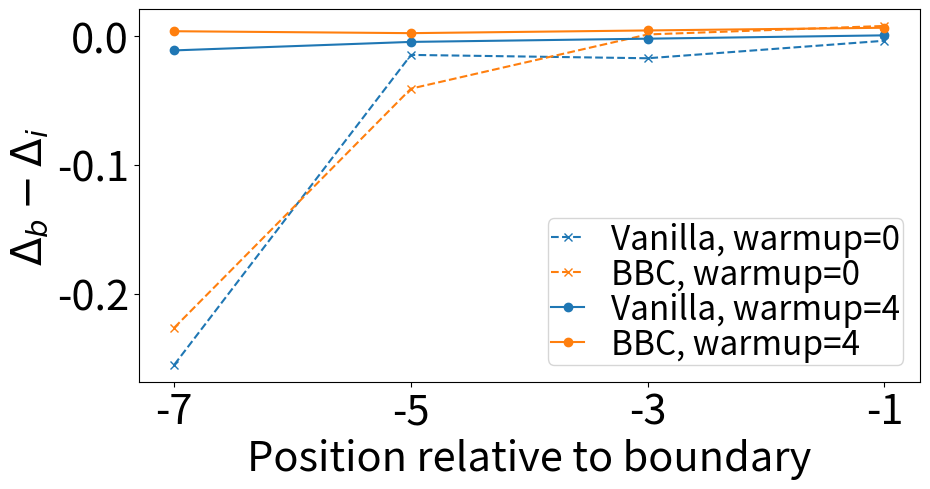

This figure's Python source: (Note: this script raises an exception after producing the figure.)
from pathlib import Path

import matplotlib.pyplot as plt
import numpy as np
from matplotlib.lines import Line2D


BBC_DEPTH_SMALL = {
    r"$K=4$": {
        0: {"mean": 4.118, "standard_error": 0.005},
        2: {"mean": 4.116, "standard_error": 0.002},
        4: {"mean": 4.122, "standard_error": 0.005},
        6: {"mean": 4.131, "standard_error": 0.002},
        8: {"mean": 4.148, "standard_error": 0.004},
        10: {"mean": 4.159, "standard_error": 0.005},
    },
    r"$K=8$": {
        0: {"mean": 4.110, "standard_error": 0.008},
        2: {"mean": 4.099, "standard_error": 0.004},
        4: {"mean": 4.112, "standard_error": 0.002},
        6: {"mean": 4.128, "standard_error": 0.002},
        8: {"mean": 4.148, "standard_error": 0.002},
        10: {"mean": 4.171, "standard_error": 0.002},
    },
    r"$K=16$": {
        0: {"mean": 4.107, "standard_error": 0.002},
        2: {"mean": 4.102, "standard_error": 0.001},
        4: {"mean": 4.109, "standard_error": 0.005},
        6: {"mean": 4.128, "standard_error": 0.003},
        8: {"mean": 4.155, "standard_error": 0.005},
        10: {"mean": 4.183, "standard_error": 0.002},
    },
}


BBC_DEPTH_MEDIUM = {
    r"$K=4$": {
        0: {"mean": 4.086, "standard_error": 0.004},
        2: {"mean": 4.095, "standard_error": 0.004},
        4: {"mean": 4.085, "standard_error": 0.005},
        6: {"mean": 4.089, "standard_error": 0.003},
        8: {"mean": 4.088, "standard_error": 0.002},
        10: {"mean": 4.092, "standard_error": 0.009},
        12: {"mean": 4.094, "standard_error": 0.003},
        14: {"mean": 4.103, "standard_error": 0.003},
        16: {"mean": 4.105, "standard_error": 0.006},
        18: {"mean": 4.115, "standard_error": 0.006},
        20: {"mean": 4.112, "standard_error": 0.005},
        22: {"mean": 4.108, "standard_error": 0.003},
    },
    r"$K=8$": {
        0: {"mean": 4.088, "standard_error": 0.008},
        2: {"mean": 4.069, "standard_error": 0.007},
        4: {"mean": 4.072, "standard_error": 0.004},
        6: {"mean": 4.073, "standard_error": 0.002},
        8: {"mean": 4.082, "standard_error": 0.008},
        10: {"mean": 4.090, "standard_error": 0.005},
        12: {"mean": 4.096, "standard_error": 0.003},
        14: {"mean": 4.102, "standard_error": 0.004},
        16: {"mean": 4.113, "standard_error": 0.005},
        18: {"mean": 4.120, "standard_error": 0.003},
        20: {"mean": 4.130, "standard_error": 0.004},
        22: {"mean": 4.144, "standard_error": 0.004},
    },
    r"$K=16$": {
        0: {"mean": 4.091, "standard_error": 0.008},
        2: {"mean": 4.066, "standard_error": 0.002},
        4: {"mean": 4.067, "standard_error": 0.003},
        6: {"mean": 4.071, "standard_error": 0.001},
        8: {"mean": 4.075, "standard_error": 0.005},
        10: {"mean": 4.084, "standard_error": 0.005},
        12: {"mean": 4.090, "standard_error": 0.006},
        14: {"mean": 4.101, "standard_error": 0.004},
        16: {"mean": 4.118, "standard_error": 0.004},
        18: {"mean": 4.127, "standard_error": 0.005},
        20: {"mean": 4.144, "standard_error": 0.002},
        22: {"mean": 4.163, "standard_error": 0.001},
    },
}


CC_DEPTH_SMALL = {
    r"$\beta$=5e-3": {
        0: {"mean": 4.149, "standard_error": 0.001},
        2: {"mean": 4.137, "standard_error": 0.001},
        4: {"mean": 4.129, "standard_error": 0.004},
        6: {"mean": 4.121, "standard_error": 0.004},
        8: {"mean": 4.115, "standard_error": 0.003},
        10: {"mean": 4.113, "standard_error": 0.002},
    },
    r"$\beta$=2.5e-3": {
        0: {"mean": 4.143, "standard_error": 0.002},
        2: {"mean": 4.142, "standard_error": 0.003},
        4: {"mean": 4.130, "standard_error": 0.003},
        6: {"mean": 4.122, "standard_error": 0.003},
        8: {"mean": 4.113, "standard_error": 0.005},
        10: {"mean": 4.106, "standard_error": 0.002},
    },
    r"$\beta$=1.25e-3": {
        0: {"mean": 4.143, "standard_error": 0.001},
        2: {"mean": 4.146, "standard_error": 0.002},
        4: {"mean": 4.141, "standard_error": 0.003},
        6: {"mean": 4.122, "standard_error": 0.000},
        8: {"mean": 4.117, "standard_error": 0.001},
        10: {"mean": 4.112, "standard_error": 0.002},
    },
}


CC_DEPTH_MEDIUM = {
    r"$\beta$=5e-3": {
        0: {"mean": 4.103, "standard_error": 0.002},
        2: {"mean": 4.094, "standard_error": 0.003},
        4: {"mean": 4.093, "standard_error": 0.004},
        6: {"mean": 4.083, "standard_error": 0.002},
        8: {"mean": 4.072, "standard_error": 0.001},
        10: {"mean": 4.068, "standard_error": 0.004},
        12: {"mean": 4.058, "standard_error": 0.002},
        14: {"mean": 4.059, "standard_error": 0.002},
        16: {"mean": 4.053, "standard_error": 0.006},
        18: {"mean": 4.046, "standard_error": 0.000},
        20: {"mean": 4.049, "standard_error": 0.003},
        22: {"mean": 4.049, "standard_error": 0.000},
    },
    r"$\beta$=2.5e-3": {
        0: {"mean": 4.102, "standard_error": 0.003},
        2: {"mean": 4.103, "standard_error": 0.001},
        4: {"mean": 4.099, "standard_error": 0.002},
        6: {"mean": 4.099, "standard_error": 0.002},
        8: {"mean": 4.087, "standard_error": 0.003},
        10: {"mean": 4.071, "standard_error": 0.003},
        12: {"mean": 4.063, "standard_error": 0.002},
        14: {"mean": 4.060, "standard_error": 0.002},
        16: {"mean": 4.049, "standard_error": 0.002},
        18: {"mean": 4.042, "standard_error": 0.001},
        20: {"mean": 4.045, "standard_error": 0.001},
        22: {"mean": 4.044, "standard_error": 0.004},
    },
    r"$\beta$=1.25e-3": {
        0: {"mean": 4.104, "standard_error": 0.003},
        2: {"mean": 4.109, "standard_error": 0.001},
        4: {"mean": 4.113, "standard_error": 0.001},
        6: {"mean": 4.116, "standard_error": 0.002},
        8: {"mean": 4.104, "standard_error": 0.005},
        10: {"mean": 4.093, "standard_error": 0.008},
        12: {"mean": 4.078, "standard_error": 0.005},
        14: {"mean": 4.069, "standard_error": 0.006},
        16: {"mean": 4.063, "standard_error": 0.006},
        18: {"mean": 4.052, "standard_error": 0.006},
        20: {"mean": 4.045, "standard_error": 0.001},
        22: {"mean": 4.040, "standard_error": 0.002},
    },
}


CONFIG_NLL_SMALL = {
    "Vanilla": {"mean": 3.722, "standard_error": 0.002},
    "CC": {"mean": 3.712, "standard_error": 0.001},
    "BBC": {"mean": 3.685, "standard_error": 0.002},
    "BBC+CC": {"mean": 3.673, "standard_error": 0.004},
}


CONFIG_NLL_MEDIUM = {
    "Vanilla": {"mean": 3.615, "standard_error": 0.002},
    "CC": {"mean": 3.600, "standard_error": 0.003},
    "BBC": {"mean": 3.575, "standard_error": 0.002},
    "BBC+CC": {"mean": 3.563, "standard_error": 0.003},
}


ABL_100M_NLL = {
    "BBC": {
        "Vanilla": {"mean": 4.142, "standard_error": 0.002},
        "Sliding": {"mean": 4.143, "standard_error": 0.001},
        "Rand. sparse": {"mean": 4.150, "standard_error": 0.002},
        "BBC": {"mean": 4.099, "standard_error": 0.004},
    },
    "CC": {
        # "Vanilla": {"mean": 4.142, "standard_error": 0.002},
        "Cosine": {"mean": 4.142, "standard_error": 0.004},
        "Normalized": {"mean": 4.141, "standard_error": 0.001},
        "CC": {"mean": 4.106, "standard_error": 0.002},
    },
}


ABL_300M_NLL = {
    "BBC": {
        "Rand. BBC": {"mean": 3.702, "standard_error": 0.003},
        "BBC": {"mean": 3.684, "standard_error": 0.001},
    },
    "CC": {
        "Scale": {"mean": 3.718, "standard_error": 0.001},
        "CC-2": {"mean": 3.718, "standard_error": 0.003},
        "CC": {"mean": 3.712, "standard_error": 0.001},
    },
}


BBC_IMPROVEMENT_SMALL = {
    "BBC": {
        0.3: {"mean": 0.99, "standard_error": 0.07},
        0.6: {"mean": 1.01, "standard_error": 0.03},
        1.0: {"mean": 1.04, "standard_error": 0.06},
    },
    "BBC+CC": {
        0.3: {"mean": 1.30, "standard_error": 0.15},
        0.6: {"mean": 1.24, "standard_error": 0.13},
        1.0: {"mean": 1.36, "standard_error": 0.10},
    },
}


BBC_IMPROVEMENT_MEDIUM = {
    "BBC": {
        0.3: {"mean": 1.11, "standard_error": 0.02},
        0.6: {"mean": 1.19, "standard_error": 0.04},
        1.0: {"mean": 1.25, "standard_error": 0.04},
    },
    "BBC+CC": {
        0.3: {"mean": 1.44, "standard_error": 0.09},
        0.6: {"mean": 1.40, "standard_error": 0.03},
        1.0: {"mean": 1.51, "standard_error": 0.02},
    },
}


_IMPROVEMENT_20B_VALUES = {
    "BBC": [1.04, 0.90, 0.98, 1.09, 0.93, 1.01, 1.01, 1.00, 0.86, 0.88,
            0.95, 0.96, 1.04, 1.06, 1.06, 1.09, 1.13, 1.13, 1.13, 1.14],
    "BBC+CC": [1.06, 0.94, 1.01, 0.97, 0.80, 0.85, 0.88, 0.97, 0.86, 0.90,
               0.95, 0.98, 1.07, 1.10, 1.09, 1.13, 1.15, 1.18, 1.21, 1.20],
    "BBC+CC Adapt": [1.11, 0.99, 1.09, 1.10, 1.01, 1.08, 1.11, 1.13, 1.01, 1.05,
                      1.09, 1.08, 1.14, 1.20, 1.16, 1.23, 1.23, 1.25, 1.29, 1.28],
}
IMPROVEMENT_20B = {
    name: {
        float(tokens): {"mean": improvement, "standard_error": 0.0}
        for tokens, improvement in enumerate(improvements, start=1)
    }
    for name, improvements in _IMPROVEMENT_20B_VALUES.items()
}


SPECTRAL_RESIDUAL_100M = {
    "Vanilla": {0.05: 0.528, 0.10: 0.468, 0.20: 0.381, 0.30: 0.314, 0.50: 0.208},
    "CC": {0.05: 0.413, 0.10: 0.359, 0.20: 0.285, 0.30: 0.232, 0.50: 0.150},
}


ZERO_POSITION_CONTRAST = {
    0: {
        "Vanilla": {-1: -0.0035, -3: -0.0171, -5: -0.0145, -7: -0.2552},
        "BBC": {-1: 0.0080, -3: 0.0014, -5: -0.0407, -7: -0.2264},
    },
    4: {
        "Vanilla": {-1: 0.0007, -3: -0.0019, -5: -0.0044, -7: -0.0110},
        "BBC": {-1: 0.0066, -3: 0.0045, -5: 0.0024, -7: 0.0039},
    },
}


def plot_depth(
    path: Path,
    summary: dict[str, dict[int, dict[str, float]]],
    x_label: str,
    y_label: str,
) -> None:
    """Plot mean NLL by depth, with standard-error bars for every series."""
    plt.rcParams.update({"font.size": 30})
    plt.figure(figsize=(10, 5.6))

    for name, values in summary.items():
        points = sorted(values.items())
        depths = [depth for depth, _ in points]
        means = [metrics["mean"] for _, metrics in points]
        standard_errors = [metrics["standard_error"] for _, metrics in points]
        plt.errorbar(depths, means, yerr=standard_errors, marker="o", capsize=5, label=name)

    plt.xlabel(x_label)
    plt.ylabel(y_label)
    plt.legend(fontsize=26, handlelength=1.2, labelspacing=0.2, borderpad=0.3)
    plt.tight_layout()
    plt.savefig(path)
    plt.close()


def plot_improvement(
    path: Path,
    summaries: dict[str, dict[str, dict[float, dict[str, float]]]],
    x_label: str,
    y_label: str,
) -> None:
    """Plot BBC/BBC+CC improvement for small and medium models together."""
    if not summaries:
        raise ValueError("At least one model-size summary is required")
    plt.rcParams.update({"font.size": 30})
    plt.figure(figsize=(10, 5.6))

    token_budgets: list[float] | None = None
    colors = {"BBC": "C0", "BBC+CC": "C1"}
    line_styles = {"Small": "--", "Medium": "-"}
    for model_size, summary in summaries.items():
        for name, values in summary.items():
            points = sorted(values.items())
            budgets = [budget for budget, _ in points]
            means = [metrics["mean"] for _, metrics in points]
            standard_errors = [metrics["standard_error"] for _, metrics in points]
            plt.errorbar(
                budgets,
                means,
                yerr=standard_errors,
                color=colors.get(name),
                linestyle=line_styles.get(model_size, "-"),
                capsize=5,
                label="_nolegend_",
            )
            if token_budgets is None:
                token_budgets = budgets

    if token_budgets is not None:
        plt.xticks(token_budgets, [f"{budget:g}B" for budget in token_budgets])
    plt.xlabel(x_label)
    plt.ylabel(y_label)
    plt.ylim(bottom=0.75)
    legend_handles = [
        Line2D([], [], color="C0", label="BBC"),
        Line2D([], [], color="C1", label="BBC+CC"),
        Line2D([], [], color="black", linestyle="--", label="Small"),
        Line2D([], [], color="black", linestyle="-", label="Medium"),
    ]
    plt.legend(
        handles=legend_handles,
        fontsize=26,
        ncol=4,
        loc="lower center",
        handlelength=1.0,
        handletextpad=0.25,
        columnspacing=0.55,
        labelspacing=0.0,
        borderpad=0.1,
    )
    plt.tight_layout()
    plt.savefig(path)
    plt.close()


def plot_20b_improvement(
    path: Path,
    summary: dict[str, dict[float, dict[str, float]]],
    x_label: str | None,
    y_label: str,
) -> None:
    """Plot 1B--20B NLL improvement curves without reported uncertainty."""
    if not summary:
        raise ValueError("At least one improvement series is required")

    plt.rcParams.update({"font.size": 30})
    plt.figure(figsize=(10, 5.6))
    colors = {"BBC": "C0", "BBC+CC": "C1", "BBC+CC Adapt": "C2"}
    line_styles = {"BBC": "-", "BBC+CC": "--", "BBC+CC Adapt": "-"}
    line_widths = {"BBC": 1.5, "BBC+CC": 1.5, "BBC+CC Adapt": 3.0}
    token_budgets: list[float] | None = None
    for name, values in summary.items():
        points = sorted(values.items())
        budgets = [budget for budget, _ in points]
        means = [metrics["mean"] for _, metrics in points]
        plt.plot(
            budgets,
            means,
            color=colors.get(name),
            linestyle=line_styles.get(name, "-"),
            linewidth=line_widths.get(name, 1.5),
            label=name,
        )
        if token_budgets is None:
            token_budgets = budgets

    if token_budgets is not None:
        tick_budgets = [budget for budget in token_budgets if budget in {1, 5, 10, 15, 20}]
        plt.xticks(tick_budgets, [f"{budget:g}" for budget in tick_budgets])
    plt.xlabel(x_label)
    plt.ylabel(y_label)
    plt.legend(
        fontsize=24,
        ncol=1,
        loc="lower right",
        handlelength=1.0,
        labelspacing=0.0,
        borderpad=0.1,
    )
    plt.tight_layout()
    plt.savefig(path)
    plt.close()


def plot_zero_position(
    path: Path,
    summaries: dict[int, dict[str, dict[int, float]]],
    x_label: str | None = "Position relative to boundary",
    y_label: str = r"$\Delta_b - \Delta_i$",
) -> None:
    """Plot boundary-versus-interior ablation contrast by interior position."""
    if not summaries:
        raise ValueError("At least one warm-up summary is required")

    plt.rcParams.update({"font.size": 30})
    plt.figure(figsize=(10, 5.6))
    colors = {"Vanilla": "C0", "BBC": "C1"}
    line_styles = {0: "--", 4: "-"}
    markers = {0: "x", 4: "o"}
    for warmup_segments, summary in summaries.items():
        for model, values in summary.items():
            points = sorted(values.items())
            positions = [position for position, _ in points]
            contrasts = [contrast for _, contrast in points]
            plt.plot(
                positions,
                contrasts,
                color=colors.get(model),
                linestyle=line_styles.get(warmup_segments, "-"),
                marker=markers.get(warmup_segments, "o"),
                label=f"{model}, warmup={warmup_segments}",
            )

    positions = sorted({position for summary in summaries.values() for values in summary.values() for position in values})
    plt.xticks(positions)
    plt.xlabel(x_label)
    plt.ylabel(y_label)
    plt.legend(fontsize=24, ncol=1, loc="lower right", handlelength=1.0, labelspacing=0.0, borderpad=0.1)
    plt.tight_layout()
    plt.savefig(path)
    plt.close()


def plot_spectral_residual(
    path: Path,
    summary: dict[str, dict[float, float]],
    x_label: str = r"$m / N$",
    y_label: str = r"$\Vert H - H_m \Vert_F^2 / \Vert H \Vert_F^2$",
) -> None:
    """Plot normalized spectral residuals by retained positional-mode fraction."""
    if not summary:
        raise ValueError("At least one spectral-residual series is required")

    plt.rcParams.update({"font.size": 30})
    plt.figure(figsize=(10, 5.6))
    for name, values in summary.items():
        points = sorted(values.items())
        fractions = [fraction for fraction, _ in points]
        residuals = [residual for _, residual in points]
        plt.plot(fractions, residuals, marker="o", label=name)
    plt.xlabel(x_label)
    plt.ylabel(y_label)
    plt.legend(fontsize=26, handlelength=1.2, labelspacing=0.2, borderpad=0.3)
    plt.tight_layout()
    plt.savefig(path)
    plt.close()


def plot_300m_nll(
    path: Path,
    summaries: dict[str, dict[str, dict[str, float]]],
    x_label: str,
    y_label: str,
    y_min: float = 2.0,
) -> None:
    """Plot configurations within GPT-2 small/medium groups, with error bars."""
    if not summaries:
        raise ValueError("At least one model-size summary is required")
    configurations = list(next(iter(summaries.values())))
    if any(list(summary) != configurations for summary in summaries.values()):
        raise ValueError("All model-size summaries must use the same configuration order")

    plt.rcParams.update({"font.size": 30})
    figure, axis = plt.subplots(figsize=(10, 5.6))
    model_sizes = list(summaries)
    positions = np.arange(len(model_sizes))
    bar_width = 0.4 / len(configurations)
    offset = -(len(configurations) - 1) * bar_width / 2

    for index, configuration in enumerate(configurations):
        means = [summaries[model_size][configuration]["mean"] for model_size in model_sizes]
        standard_errors = [summaries[model_size][configuration]["standard_error"] for model_size in model_sizes]
        axis.bar(
            positions + offset + index * bar_width,
            means,
            bar_width,
            yerr=standard_errors,
            capsize=5,
            label=configuration,
        )

    axis.set_xticks(positions, model_sizes)
    axis.set_xlabel(x_label)
    axis.set_ylabel(y_label)
    axis.set_ylim(bottom=y_min)
    axis.legend(fontsize=26, ncol=2, handlelength=1.2, labelspacing=0.2, borderpad=0.3)
    figure.tight_layout()
    figure.savefig(path)
    plt.close(figure)


def plot_abl_100m(
    path: Path,
    summaries: dict[str, dict[str, dict[str, float]]],
    x_label: str | None,
    y_label: str,
    y_min: float = 4.0,
    y_max: float | None = None,
    legend_columns: list[list[str]] | None = None,
) -> None:
    """Plot BBC and CC ablations with standard-error bars."""
    if not summaries:
        raise ValueError("At least one ablation summary is required")

    plt.rcParams.update({"font.size": 30})
    figure, axis = plt.subplots(figsize=(10, 5.6))
    ablations = list(summaries)
    configurations = [list(summary) for summary in summaries.values()]
    positions = np.arange(len(ablations))
    max_configuration_count = max(map(len, configurations))
    bar_width = 0.4 / max_configuration_count
    color_offset = 0
    for ablation_index, (ablation, summary) in enumerate(summaries.items()):
        offset = -(len(summary) - 1) * bar_width / 2
        for configuration_index, (configuration, metrics) in enumerate(summary.items()):
            axis.bar(
                positions[ablation_index] + offset + configuration_index * bar_width,
                metrics["mean"],
                bar_width,
                yerr=metrics["standard_error"],
                capsize=5,
                color=f"C{color_offset + configuration_index}",
                label=configuration,
            )
        color_offset += len(summary)

    axis.set_xticks(positions, ablations)
    axis.set_xlabel(x_label)
    axis.set_ylabel(y_label)
    axis.set_ylim(bottom=y_min, top=y_max)
    handles, labels = axis.get_legend_handles_labels()
    unique_labels = dict(zip(labels, handles))
    if legend_columns is not None:
        max_rows = max(map(len, legend_columns))
        legend_handles = []
        legend_labels = []
        for column in legend_columns:
            for label in column:
                legend_handles.append(unique_labels[label])
                legend_labels.append(label)
            for _ in range(max_rows - len(column)):
                legend_handles.append(Line2D([], [], color="none"))
                legend_labels.append("")
    else:
        legend_handles = unique_labels.values()
        legend_labels = unique_labels.keys()
    axis.legend(
        legend_handles,
        legend_labels,
        fontsize=26,
        ncol=2,
        handlelength=1.2,
        labelspacing=0.2,
        borderpad=0.3,
    )
    figure.tight_layout()
    figure.savefig(path)
    plt.close(figure)


def plot_abl_300m(
    path: Path,
    summaries: dict[str, dict[str, dict[str, float]]],
    x_label: str | None,
    y_label: str,
    y_min: float = 3.65,
    y_max: float | None = None,
) -> None:
    """Plot 300M BBC and CC ablations with standard-error bars."""
    plot_abl_100m(
        path,
        summaries,
        x_label,
        y_label,
        y_min,
        y_max,
        legend_columns=[list(summary) for summary in summaries.values()],
    )


if __name__ == "__main__":
    # plot_depth("images/bbc_depth_small.pdf", BBC_DEPTH_SMALL, "Depth", "NLL")
    # plot_depth("images/bbc_depth_medium.pdf", BBC_DEPTH_MEDIUM, "Depth", "NLL")
    # plot_depth("images/cc_depth_small.pdf", CC_DEPTH_SMALL, "Depth", "NLL")
    # plot_depth("images/cc_depth_medium.pdf", CC_DEPTH_MEDIUM, "Depth", "NLL")
    # plot_improvement(
    #     "images/bbc_cc_improvement.pdf",
    #     {"Small": BBC_IMPROVEMENT_SMALL, "Medium": BBC_IMPROVEMENT_MEDIUM},
    #     None,
    #     "Improvement (%)",
    # )
    # plot_300m_nll(
    #     "images/300m_nll.pdf",
    #     {"GPT-2 small": CONFIG_NLL_SMALL, "GPT-2 medium": CONFIG_NLL_MEDIUM},
    #     None,
    #     "NLL",
    #     y_min=3.5
    # )
    # plot_abl_100m("images/abl_100m.pdf", ABL_100M_NLL, None, "NLL", y_min=4.0)
    # plot_abl_300m("images/abl_300m.pdf", ABL_300M_NLL, None, "NLL", y_min=3.65, y_max=3.8)
    # plot_20b_improvement("images/20b_improvement.pdf", IMPROVEMENT_20B, None, "Improvement (%)")
    plot_zero_position("images/zero_position.pdf", ZERO_POSITION_CONTRAST)
    # plot_spectral_residual("images/cc_spectral_residual.pdf", SPECTRAL_RESIDUAL_100M)
